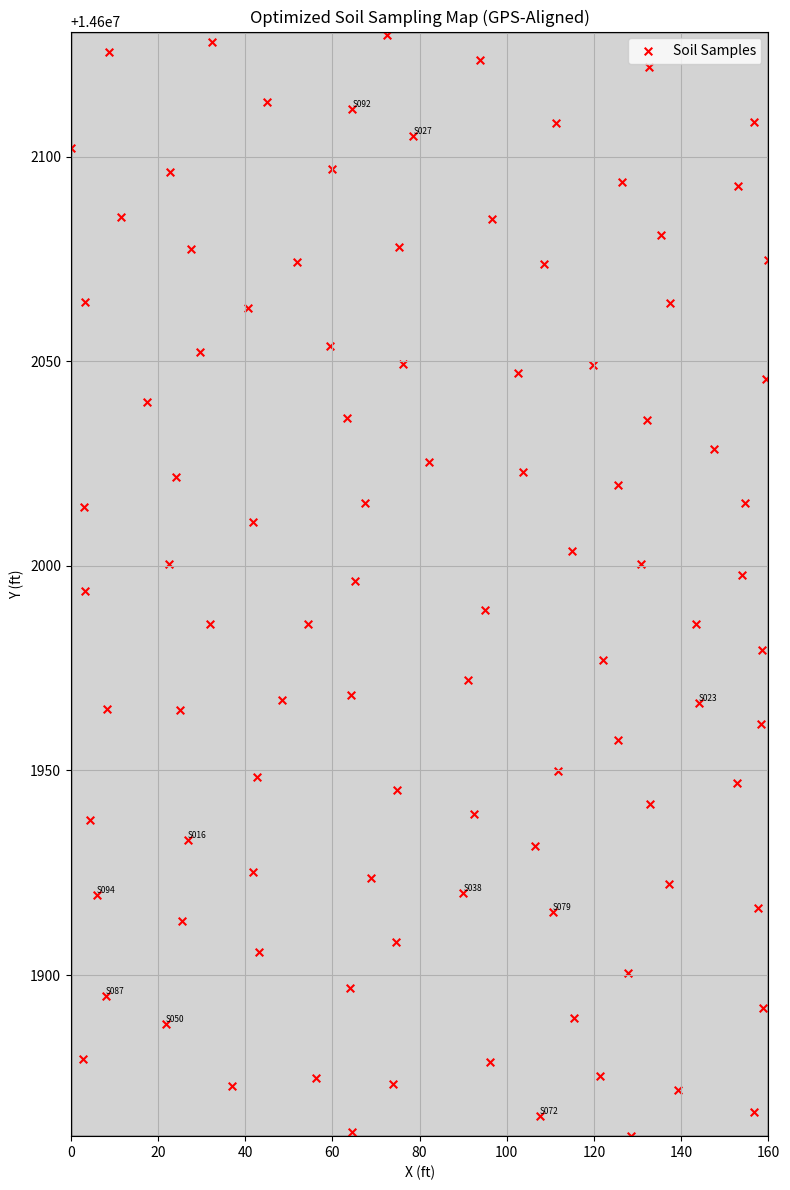

The script that saved this image:
import numpy as np
import pandas as pd
from scipy.spatial.distance import cdist
import re

# === Configuration ===
field_width = 160
field_height = 270
n_samples = 100
min_distance = 15  # Minimum distance between points in feet
gps_input = "40-06-54"  # GPS anchor at bottom-left corner of T0

# === GPS Constants ===
origin_lat = 40 + 6/60 + 54/3600       # 40°06'54" N
origin_lon = -(88 + 14/60 + 50/3600)   # 88°14'50" W
origin_lat_ft = origin_lat * 364000   # feet from equator
origin_lon_ft = origin_lon * 288200   # feet from prime meridian (approximate)
origin_lon_adjusted_ft = origin_lon_ft + 160  # Adjust 160 ft east for left edge of field

# === GPS Helpers ===
def feet_to_gps_dms(feet, feet_per_deg):
    decimal_degrees = feet / feet_per_deg
    degrees = int(decimal_degrees)
    remainder = (decimal_degrees - degrees) * 60
    minutes = int(remainder)
    seconds = (remainder - minutes) * 60
    return f"{abs(degrees):02d}-{minutes:02d}-{seconds:05.2f}"

def feet_to_decimal_degrees(offset_ft, feet_per_deg):
    return offset_ft / feet_per_deg

# === Convert GPS anchor to feet ===
def gps_to_feet(gps_str):
    match = re.match(r'^(\d+)[\s\-:]+(\d+)[\s\-:]+(\d+(\.\d+)?)$', gps_str.strip())
    if not match:
        raise ValueError("GPS input must be in 'xx-yy-zz' format")
    degrees, minutes, seconds = map(float, match.groups()[:3])
    decimal_deg = degrees + minutes / 60 + seconds / 3600
    return decimal_deg * 364000

# === Rejection Sampling ===
np.random.seed(None)
accepted_points = []
attempts = 0
max_attempts = 10000

while len(accepted_points) < n_samples and attempts < max_attempts:
    x = np.random.uniform(0, field_width)
    y = np.random.uniform(0, field_height)
    point = np.array([[x, y]])
    if not accepted_points:
        accepted_points.append(point[0])
    else:
        distances = cdist(point, np.array(accepted_points))
        if distances.min() >= min_distance:
            accepted_points.append(point[0])
    attempts += 1

# === Construct DataFrame ===
points = np.array(accepted_points)
df = pd.DataFrame({
    "SampleID": [f"S{i+1:03}" for i in range(len(points))],
    "X_ft": points[:, 0].round(2),
    "Y_ft": points[:, 1].round(2)
})

# === Shift to GPS anchor Y
gps_y_feet = gps_to_feet(gps_input)
df["Y_ft"] += gps_y_feet

# === GPS Conversion
df["GPS_Latitude"] = df["Y_ft"].apply(lambda y: feet_to_gps_dms(origin_lat + (y - origin_lat_ft) / 364000, 1))
df["GPS_Longitude"] = df["X_ft"].apply(lambda x: feet_to_gps_dms(origin_lon + ((x + 160) - origin_lon_adjusted_ft) / 288200, 1))
df["Decimal_Latitude"] = (origin_lat + feet_to_decimal_degrees(df["Y_ft"] - origin_lat_ft, 364000)).round(6)
df["Decimal_Longitude"] = (origin_lon + feet_to_decimal_degrees(df["X_ft"] + 160 - origin_lon_adjusted_ft, 288200)).round(6)

# === Save CSV
df.to_csv("optimized_soil_samples_gps_aligned_dms_decimal.csv", index=False)
print("✅ Saved: optimized_soil_samples_gps_aligned_dms_decimal.csv")


# === Visualization
import matplotlib.pyplot as plt

fig, ax = plt.subplots(figsize=(8, 12))
ax.add_patch(plt.Rectangle((0, df['Y_ft'].min()),
                           field_width, field_height,
                           edgecolor='black', facecolor='lightgrey', lw=1))

ax.scatter(df['X_ft'], df['Y_ft'], c='red', s=30, marker='x', label='Soil Samples')

for i, row in df.sample(10, random_state=7).iterrows():
    ax.text(row['X_ft'], row['Y_ft'], row['SampleID'], fontsize=6, ha='left', va='bottom')

ax.set_xlim(0, 160)
ax.set_ylim(df['Y_ft'].min(), df['Y_ft'].min() + 270)
ax.set_aspect('auto')
ax.set_title("Optimized Soil Sampling Map (GPS-Aligned)")
ax.set_xlabel("X (ft)")
ax.set_ylabel("Y (ft)")
ax.legend()
plt.grid(True)
plt.tight_layout()
plt.savefig("soil_sampling_map_gps_aligned.png", dpi=150)
print("✅ Saved: soil_sampling_map_gps_aligned.png")
